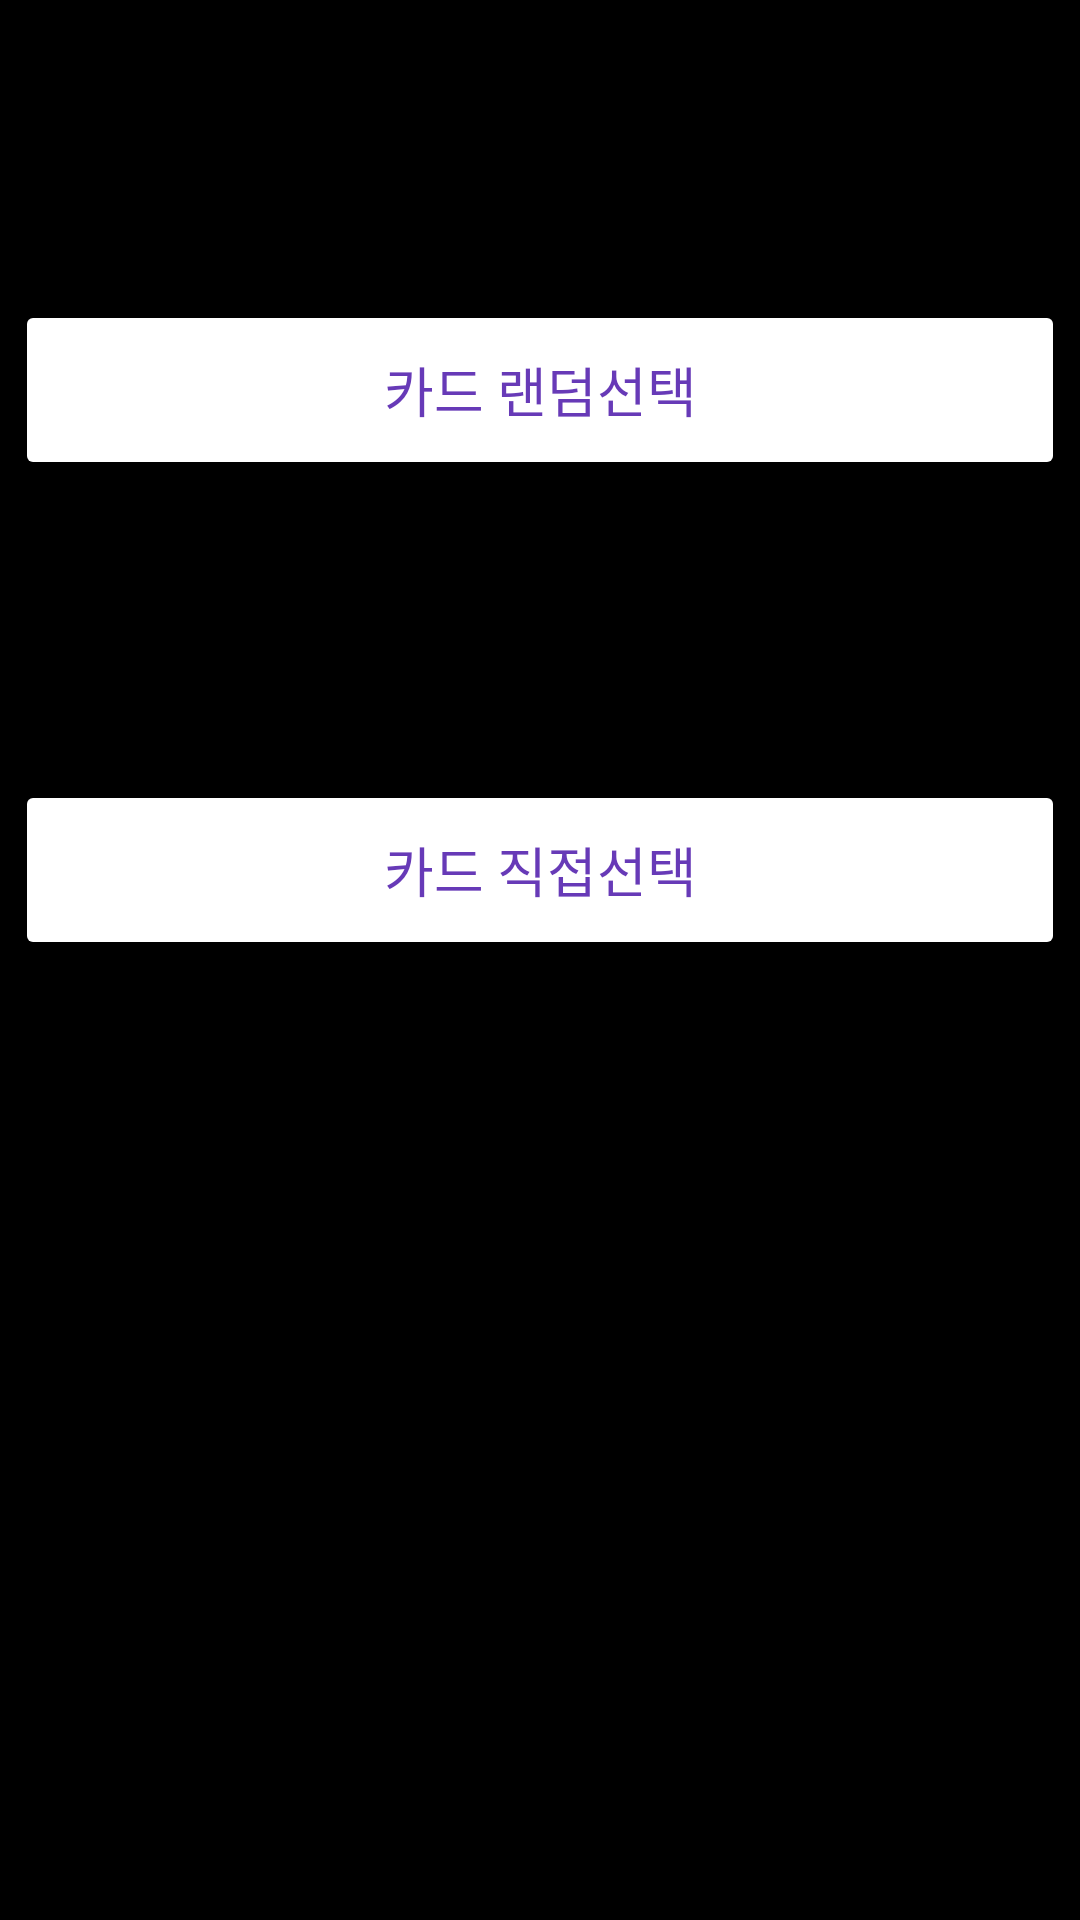

Produce the Android XML layout that renders to this screen, including the resource entries it uses.
<!-- AndroidManifest.xml: application theme Theme.TarotGame -->
<!-- res/layout/activity_menu.xml -->
<?xml version="1.0" encoding="utf-8"?>
<androidx.constraintlayout.widget.ConstraintLayout xmlns:android="http://schemas.android.com/apk/res/android"
    xmlns:app="http://schemas.android.com/apk/res-auto"
    xmlns:tools="http://schemas.android.com/tools"
    android:layout_width="match_parent"
    android:layout_height="match_parent"
    tools:context=".MenuActivity">

    <LinearLayout
        android:layout_width="match_parent"
        android:layout_height="match_parent"
        android:background="#000000"
        android:orientation="vertical">

        <LinearLayout
            android:layout_width="wrap_content"
            android:layout_height="wrap_content"
            android:layout_gravity="center"
            android:layout_marginTop="100dp"
            android:orientation="horizontal">

            <Button
                android:id="@+id/test1goBtn"
                android:layout_width="350dp"
                android:layout_height="60dp"
                android:backgroundTint="#FFFFFF"
                android:text="카드 랜덤선택"
                android:textColor="#673AB7"
                android:textSize="18dp"
                app:strokeColor="#FFFFFF"
                app:strokeWidth="100dp" />
        </LinearLayout>

        <LinearLayout
            android:layout_width="wrap_content"
            android:layout_height="wrap_content"
            android:layout_gravity="center"
            android:layout_marginTop="100dp"
            android:orientation="horizontal">

            <Button
                android:id="@+id/test2goBtn"
                android:layout_width="350dp"
                android:layout_height="60dp"
                android:backgroundTint="#FFFFFF"
                android:text="카드 직접선택"
                android:textColor="#673AB7"
                android:textSize="18dp"
                app:strokeColor="#FFFFFF"
                app:strokeWidth="100dp" />
        </LinearLayout>

    </LinearLayout>
</androidx.constraintlayout.widget.ConstraintLayout>
<!-- resources referenced by this layout -->
<resources>
  <style name="Theme.TarotGame" parent="Theme.MaterialComponents.DayNight.DarkActionBar">
          
          <item name="colorPrimary">@color/purple_500</item>
          <item name="colorPrimaryVariant">@color/purple_700</item>
          <item name="colorOnPrimary">@color/white</item>
          
          <item name="colorSecondary">@color/teal_200</item>
          <item name="colorSecondaryVariant">@color/teal_700</item>
          <item name="colorOnSecondary">@color/black</item>
          
          <item name="android:statusBarColor" tools:targetApi="l">?attr/colorPrimaryVariant</item>
          
      </style>
  <!-- not gathered from this repository: default colours our renderer supplied (Android Studio template values) -->
  <color name="purple_500">#FF6200EE</color>
  <color name="purple_700">#FF3700B3</color>
  <color name="teal_200">#FF03DAC5</color>
  <color name="teal_700">#FF018786</color>
  <color name="black">#FF000000</color>
  <color name="white">#FFFFFFFF</color>
</resources>
